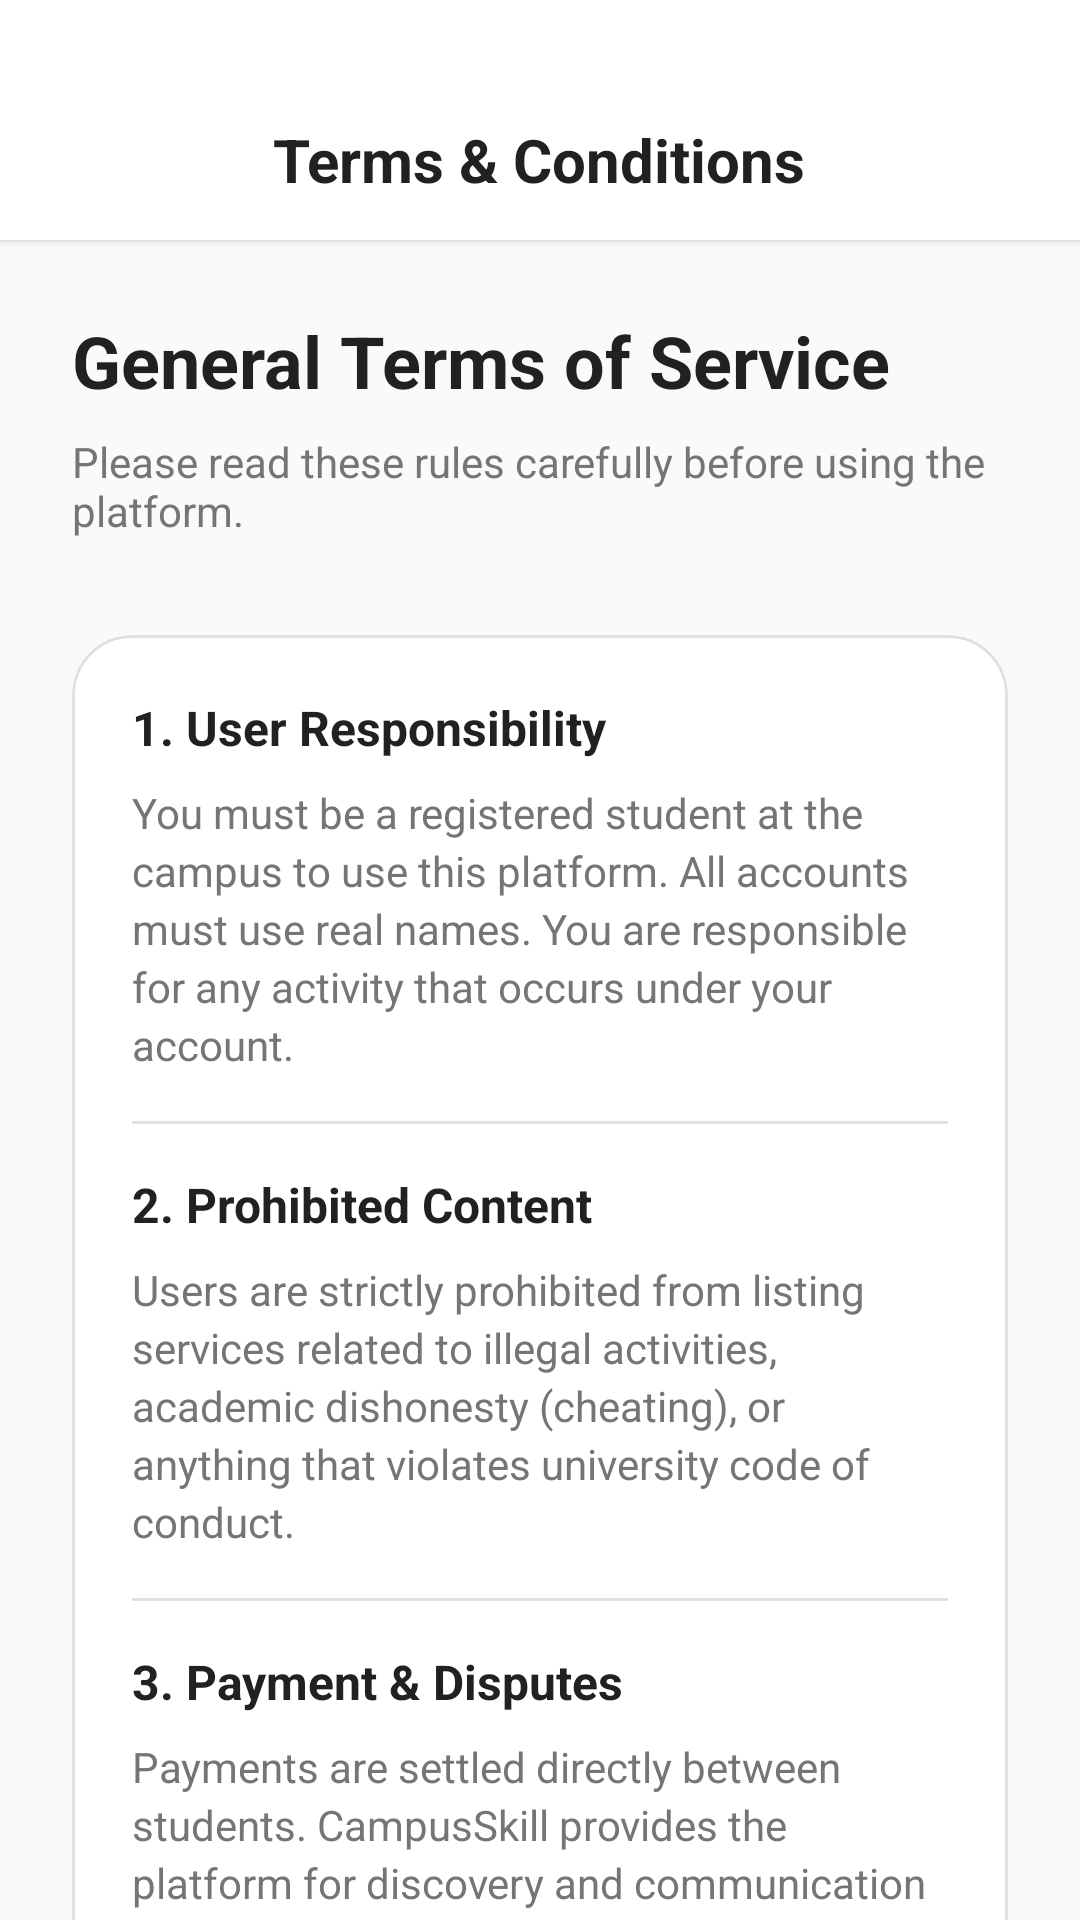

Write the Android layout XML for this screen, with the resource values it uses.
<!-- AndroidManifest.xml: application theme Theme.CampusSkill -->
<!-- res/layout/fragment_terms.xml -->
<?xml version="1.0" encoding="utf-8"?>
<androidx.coordinatorlayout.widget.CoordinatorLayout xmlns:android="http://schemas.android.com/apk/res/android"
    xmlns:app="http://schemas.android.com/apk/res-auto"
    android:layout_width="match_parent"
    android:layout_height="match_parent"
    android:background="@color/background">

    <LinearLayout
        android:layout_width="match_parent"
        android:layout_height="match_parent"
        android:orientation="vertical">

        
        <RelativeLayout
            android:layout_width="match_parent"
            android:layout_height="80dp"
            android:background="@color/white"
            android:elevation="2dp"
            android:paddingHorizontal="20dp"
            android:gravity="center_vertical">

            <ImageView
                android:id="@+id/btnBackTerms"
                android:layout_width="40dp"
                android:layout_height="40dp"
                android:padding="8dp"
                android:src="@drawable/ic_back_arrow"
                app:tint="@color/text_main" />

            <TextView
                android:layout_width="wrap_content"
                android:layout_height="wrap_content"
                android:layout_centerInParent="true"
                android:text="Terms &amp; Conditions"
                android:textColor="@color/text_main"
                android:textSize="20sp"
                android:textStyle="bold" />
        </RelativeLayout>

        <androidx.core.widget.NestedScrollView
            android:layout_width="match_parent"
            android:layout_height="match_parent">

            <LinearLayout
                android:layout_width="match_parent"
                android:layout_height="wrap_content"
                android:orientation="vertical"
                android:padding="24dp">

                <TextView
                    android:layout_width="match_parent"
                    android:layout_height="wrap_content"
                    android:text="General Terms of Service"
                    android:textColor="@color/text_main"
                    android:textSize="24sp"
                    android:textStyle="bold" />

                <TextView
                    android:layout_width="match_parent"
                    android:layout_height="wrap_content"
                    android:layout_marginTop="8dp"
                    android:text="Please read these rules carefully before using the platform."
                    android:textColor="@color/text_grey"
                    android:textSize="14sp" />

                
                <com.google.android.material.card.MaterialCardView
                    android:layout_width="match_parent"
                    android:layout_height="wrap_content"
                    android:layout_marginTop="32dp"
                    app:cardCornerRadius="20dp"
                    app:cardElevation="0dp"
                    app:cardBackgroundColor="@color/white"
                    app:strokeWidth="1dp"
                    app:strokeColor="@color/divider">

                    <LinearLayout
                        android:layout_width="match_parent"
                        android:layout_height="wrap_content"
                        android:orientation="vertical"
                        android:padding="20dp">

                        <TextView
                            android:layout_width="match_parent"
                            android:layout_height="wrap_content"
                            android:text="1. User Responsibility"
                            android:textColor="@color/text_main"
                            android:textSize="16sp"
                            android:textStyle="bold" />

                        <TextView
                            android:layout_width="match_parent"
                            android:layout_height="wrap_content"
                            android:layout_marginTop="8dp"
                            android:text="You must be a registered student at the campus to use this platform. All accounts must use real names. You are responsible for any activity that occurs under your account."
                            android:textColor="@color/text_grey"
                            android:textSize="14sp"
                            android:lineSpacingExtra="3dp" />

                        <View android:layout_width="match_parent" android:layout_height="1dp" android:background="@color/divider" android:layout_marginVertical="16dp" />

                        <TextView
                            android:layout_width="match_parent"
                            android:layout_height="wrap_content"
                            android:text="2. Prohibited Content"
                            android:textColor="@color/text_main"
                            android:textSize="16sp"
                            android:textStyle="bold" />

                        <TextView
                            android:layout_width="match_parent"
                            android:layout_height="wrap_content"
                            android:layout_marginTop="8dp"
                            android:text="Users are strictly prohibited from listing services related to illegal activities, academic dishonesty (cheating), or anything that violates university code of conduct."
                            android:textColor="@color/text_grey"
                            android:textSize="14sp"
                            android:lineSpacingExtra="3dp" />

                        <View android:layout_width="match_parent" android:layout_height="1dp" android:background="@color/divider" android:layout_marginVertical="16dp" />

                        <TextView
                            android:layout_width="match_parent"
                            android:layout_height="wrap_content"
                            android:text="3. Payment &amp; Disputes"
                            android:textColor="@color/text_main"
                            android:textSize="16sp"
                            android:textStyle="bold" />

                        <TextView
                            android:layout_width="match_parent"
                            android:layout_height="wrap_content"
                            android:layout_marginTop="8dp"
                            android:text="Payments are settled directly between students. CampusSkill provides the platform for discovery and communication but is not liable for financial losses or incomplete services."
                            android:textColor="@color/text_grey"
                            android:textSize="14sp"
                            android:lineSpacingExtra="3dp" />

                        <View android:layout_width="match_parent" android:layout_height="1dp" android:background="@color/divider" android:layout_marginVertical="16dp" />

                        <TextView
                            android:layout_width="match_parent"
                            android:layout_height="wrap_content"
                            android:text="4. Account Suspension"
                            android:textColor="@color/text_main"
                            android:textSize="16sp"
                            android:textStyle="bold" />

                        <TextView
                            android:layout_width="match_parent"
                            android:layout_height="wrap_content"
                            android:layout_marginTop="8dp"
                            android:text="We reserve the right to suspend or terminate accounts that repeatedly receive negative ratings or are reported for fraudulent activity or harassment."
                            android:textColor="@color/text_grey"
                            android:textSize="14sp"
                            android:lineSpacingExtra="3dp" />

                    </LinearLayout>
                </com.google.android.material.card.MaterialCardView>

                <TextView
                    android:layout_width="match_parent"
                    android:layout_height="wrap_content"
                    android:layout_marginTop="32dp"
                    android:layout_marginBottom="40dp"
                    android:text="By continuing to use the app, you signify your agreement to these terms. Failure to comply may result in loss of access to the platform."
                    android:textColor="@color/text_grey"
                    android:textSize="13sp"
                    android:gravity="center"
                    android:lineSpacingExtra="2dp" />

            </LinearLayout>
        </androidx.core.widget.NestedScrollView>

    </LinearLayout>

</androidx.coordinatorlayout.widget.CoordinatorLayout>
<!-- resources referenced by this layout -->
<resources>
  <color name="background">#FAFAFA</color>
  <color name="divider">#E0E0E0</color>
  <color name="text_grey">#757575</color>
  <color name="text_main">#212121</color>
  <color name="white">#FFFFFFFF</color>
  <style name="Theme.CampusSkill" parent="Base.Theme.CampusSkill" />
  <style name="Base.Theme.CampusSkill" parent="Theme.Material3.Light.NoActionBar">
          
          <item name="colorPrimary">@color/primary</item>
          <item name="colorPrimaryDark">@color/primary_dark</item>
          <item name="colorSecondary">@color/accent_teal</item>
          <item name="colorSecondaryContainer">@color/primary_light</item>
          <item name="colorOnSecondaryContainer">@color/primary</item>
          <item name="android:windowBackground">@color/background</item>
          <item name="android:statusBarColor">@color/white</item>
          <item name="android:windowLightStatusBar">true</item>
  
          
          <item name="textInputStyle">@style/CustomTextInputLayout</item>
          <item name="editTextStyle">@style/CustomEditText</item>
      </style>
  <color name="primary">#2196F3</color>
  <color name="primary_dark">#1976D2</color>
  <color name="accent_teal">#009688</color>
  <color name="primary_light">#E3F2FD</color>
  <style name="CustomTextInputLayout" parent="Widget.MaterialComponents.TextInputLayout.OutlinedBox">
          <item name="boxStrokeColor">@color/primary</item>
          <item name="hintTextColor">@color/primary</item>
          <item name="android:textColorHint">@color/text_grey</item>
      </style>
  <style name="CustomEditText" parent="Widget.MaterialComponents.TextInputEditText.OutlinedBox">
          <item name="android:textColor">@color/primary</item>
          <item name="android:textColorHighlight">#402196F3</item>
      </style>
</resources>
